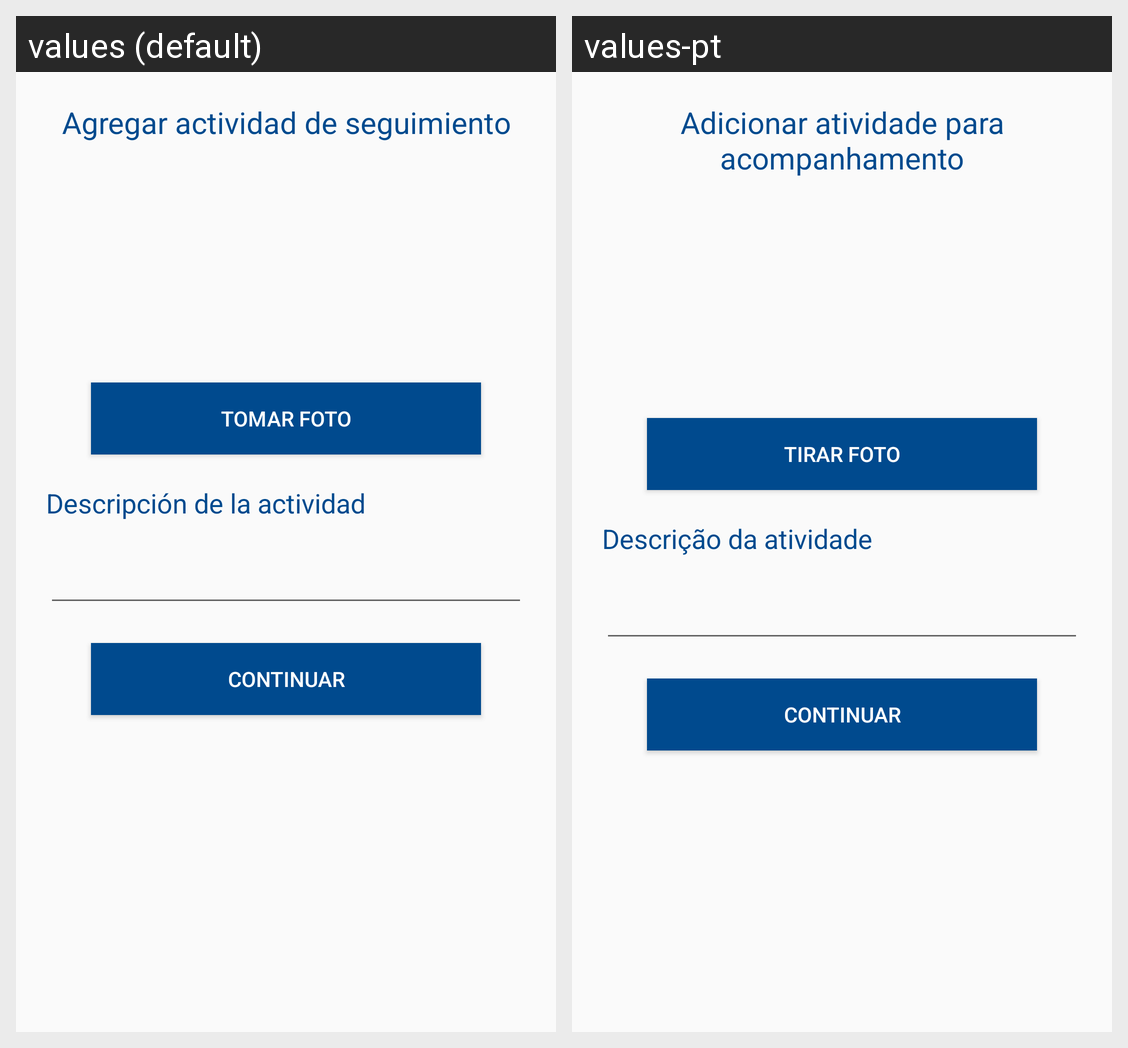

This grid shows one Android layout under two languages. Give, for every string resource on the screen, its name, the default text and each shown locale's text.
Android screen res/layout/activity_agregar_actividad_seguimiento.xml rendered under 2 locales, left to right: values (default), values-pt. Device: Nexus 5 (rendered at 1080×1920; each locale shown at half size, 540×960, under a caption strip naming it); theme AppTheme.
Strings drawn on this screen, with the default value and each locale's value (text and hints the layout hard-codes, and strings that could not be matched under every locale, appear in the picture but are not listed):

agregar_actividad_seguimiento
  values: Agregar actividad de seguimiento
  values-pt: Adicionar atividade para acompanhamento

tomar_foto
  values: Tomar Foto
  values-pt: Tirar Foto

descripcion_actividad
  values: Descripción de la actividad
  values-pt: Descrição da atividade

continuar
  values: Continuar
  values-pt: Continuar
